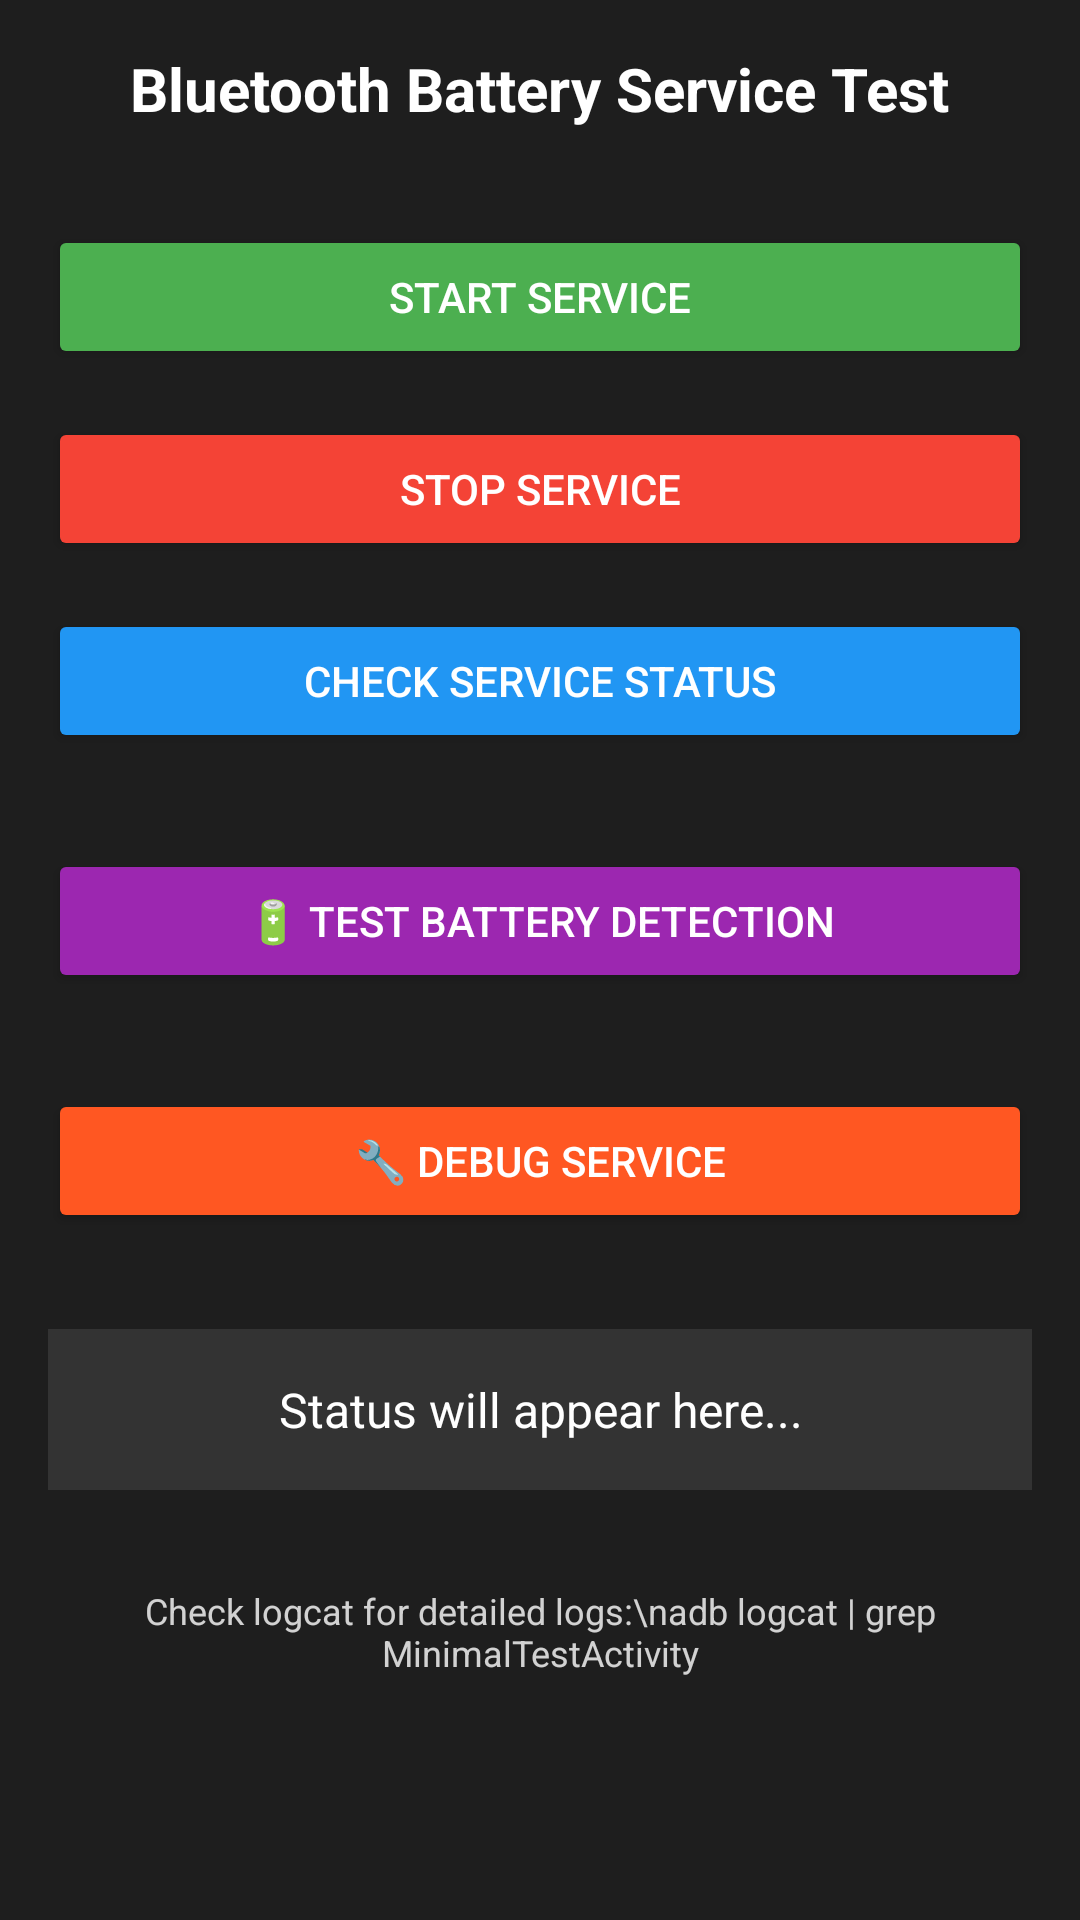

Android layout source for this screen:
<!-- AndroidManifest.xml: application theme AppTheme -->
<!-- res/layout/activity_minimal_test.xml -->
<?xml version="1.0" encoding="utf-8"?>
<LinearLayout xmlns:android="http://schemas.android.com/apk/res/android"
    android:layout_width="match_parent"
    android:layout_height="match_parent"
    android:orientation="vertical"
    android:padding="16dp"
    android:gravity="center_horizontal"
    android:background="#1E1E1E">

    <TextView
        android:layout_width="wrap_content"
        android:layout_height="wrap_content"
        android:text="Bluetooth Battery Service Test"
        android:textColor="#FFFFFF"
        android:textSize="20sp"
        android:textStyle="bold"
        android:layout_marginBottom="32dp" />

    <Button
        android:id="@+id/startServiceButton"
        android:layout_width="match_parent"
        android:layout_height="wrap_content"
        android:text="Start Service"
        android:textColor="#FFFFFF"
        android:backgroundTint="#4CAF50"
        android:layout_marginBottom="16dp" />

    <Button
        android:id="@+id/stopServiceButton"
        android:layout_width="match_parent"
        android:layout_height="wrap_content"
        android:text="Stop Service"
        android:textColor="#FFFFFF"
        android:backgroundTint="#F44336"
        android:layout_marginBottom="16dp" />

    <Button
        android:id="@+id/checkServiceButton"
        android:layout_width="match_parent"
        android:layout_height="wrap_content"
        android:text="Check Service Status"
        android:textColor="#FFFFFF"
        android:backgroundTint="#2196F3"
        android:layout_marginBottom="32dp" />
    <Button
    android:id="@+id/testBatteryButton"
    android:layout_width="match_parent"
    android:layout_height="wrap_content"
    android:text="🔋 Test Battery Detection"
    android:textColor="#FFFFFF"
    android:backgroundTint="#9C27B0"
    android:layout_marginBottom="32dp" />
    <Button
        android:id="@+id/debugServiceButton"
        android:layout_width="match_parent"
        android:layout_height="wrap_content"
        android:text="🔧 Debug Service"
        android:textColor="#FFFFFF"
        android:backgroundTint="#FF5722"
        android:layout_marginBottom="32dp" />

    <TextView
        android:id="@+id/statusText"
        android:layout_width="match_parent"
        android:layout_height="wrap_content"
        android:text="Status will appear here..."
        android:textColor="#FFFFFF"
        android:textSize="16sp"
        android:gravity="center"
        android:background="#333333"
        android:padding="16dp"
        android:layout_marginBottom="16dp" />

    <TextView
        android:layout_width="wrap_content"
        android:layout_height="wrap_content"
        android:text="Check logcat for detailed logs:\nadb logcat | grep MinimalTestActivity"
        android:textColor="#CCFFFFFF"
        android:textSize="12sp"
        android:gravity="center"
        android:layout_marginTop="16dp" />

</LinearLayout>
<!-- resources referenced by this layout -->
<resources>
  <style name="AppTheme" parent="Theme.MaterialComponents.Light.NoActionBar">
          <item name="colorPrimary">@color/colorPrimary</item>
          <item name="colorPrimaryDark">@color/colorPrimaryDark</item>
          <item name="colorAccent">@color/colorAccent</item>
  
          <item name="android:navigationBarColor">#EFF4FA</item>
          <item name="android:windowLightNavigationBar">true</item>
      </style>
  <color name="colorPrimary">#05b970</color>
  <color name="colorPrimaryDark">#05b970</color>
  <color name="colorAccent">#05b970</color>
</resources>
